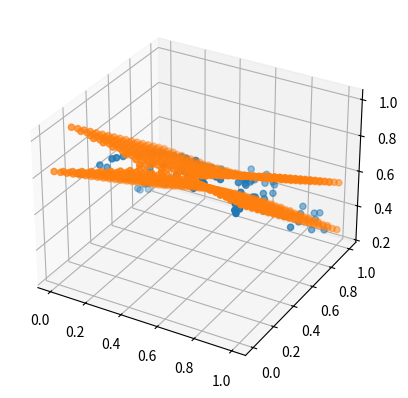

Reproduce this figure in Python.
import numpy as np
import matplotlib.pyplot as plt
from scipy.optimize import minimize


def ellipsoid_eq(params, x, y, z):
    A, B, C, D, E, F, G, H, I, J = params
    return A * x**2 + B * y**2 + C * z**2 + D * x * y + E * x * z + F * y * z + G * x + H * y + I * z + J


def ellipsoid_residual(params, points):
    x = points[:, 0]
    y = points[:, 1]
    z = points[:, 2]

    eq = ellipsoid_eq(params, x, y, z)

    distances = eq ** 2
    return np.sum(distances)


def fit_quadratic(points, x_start, x_end, y_start, y_end, z_start, z_end, sample):
    initial_params = np.random.rand(10)

    result = minimize(ellipsoid_residual, initial_params, args=(points,), method='L-BFGS-B')
    params = result.x
    print(params)

    x = np.linspace(x_start, x_end, sample)
    y = np.linspace(y_start, y_end, sample)
    x, y = np.meshgrid(x, y)
    p = []
    A, B, C, D, E, F, G, H, I, J = params
    for i in np.arange(x.shape[0]):
        for j in np.arange(x.shape[1]):
            a = C
            b = E*x[i, j]+F*y[i, j]+I
            c = A*x[i, j]**2+B*y[i, j]**2+D*x[i, j]*y[i, j]+G*x[i, j]+H*y[i, j]+J
            if a != 0:
                delta = b*b-4*a*c
                if delta >= 0:
                    z = (-b+np.sqrt(delta))/(2*a)
                    if z_start < z < z_end:
                        p.append([x[i, j], y[i, j], z])
                    z = (-b-np.sqrt(delta))/(2*a)
                    if z_start < z < z_end:
                        p.append([x[i, j], y[i, j], z])
            elif b != 0:
                z = -c/b
                if z_start < z < z_end:
                    p.append([x[i, j], y[i, j], z])
    p = np.asarray(p)
    return p


# Example usage with noisy points around an ellipsoid
points = np.random.rand(100, 3)  # Random noisy 3D points
for point in points:
    point[2] = 0.5+0.25*np.sin(3*point[0])+0.25*np.cos(3*point[1])

fig = plt.figure()
ax = fig.add_subplot(111, projection='3d')
ax.scatter(points[:, 0], points[:, 1], points[:, 2])
p = fit_quadratic(points, 0, 1, 0, 1, 0, 1, 20)
ax.scatter(p[:, 0], p[:, 1], p[:, 2])

plt.show()